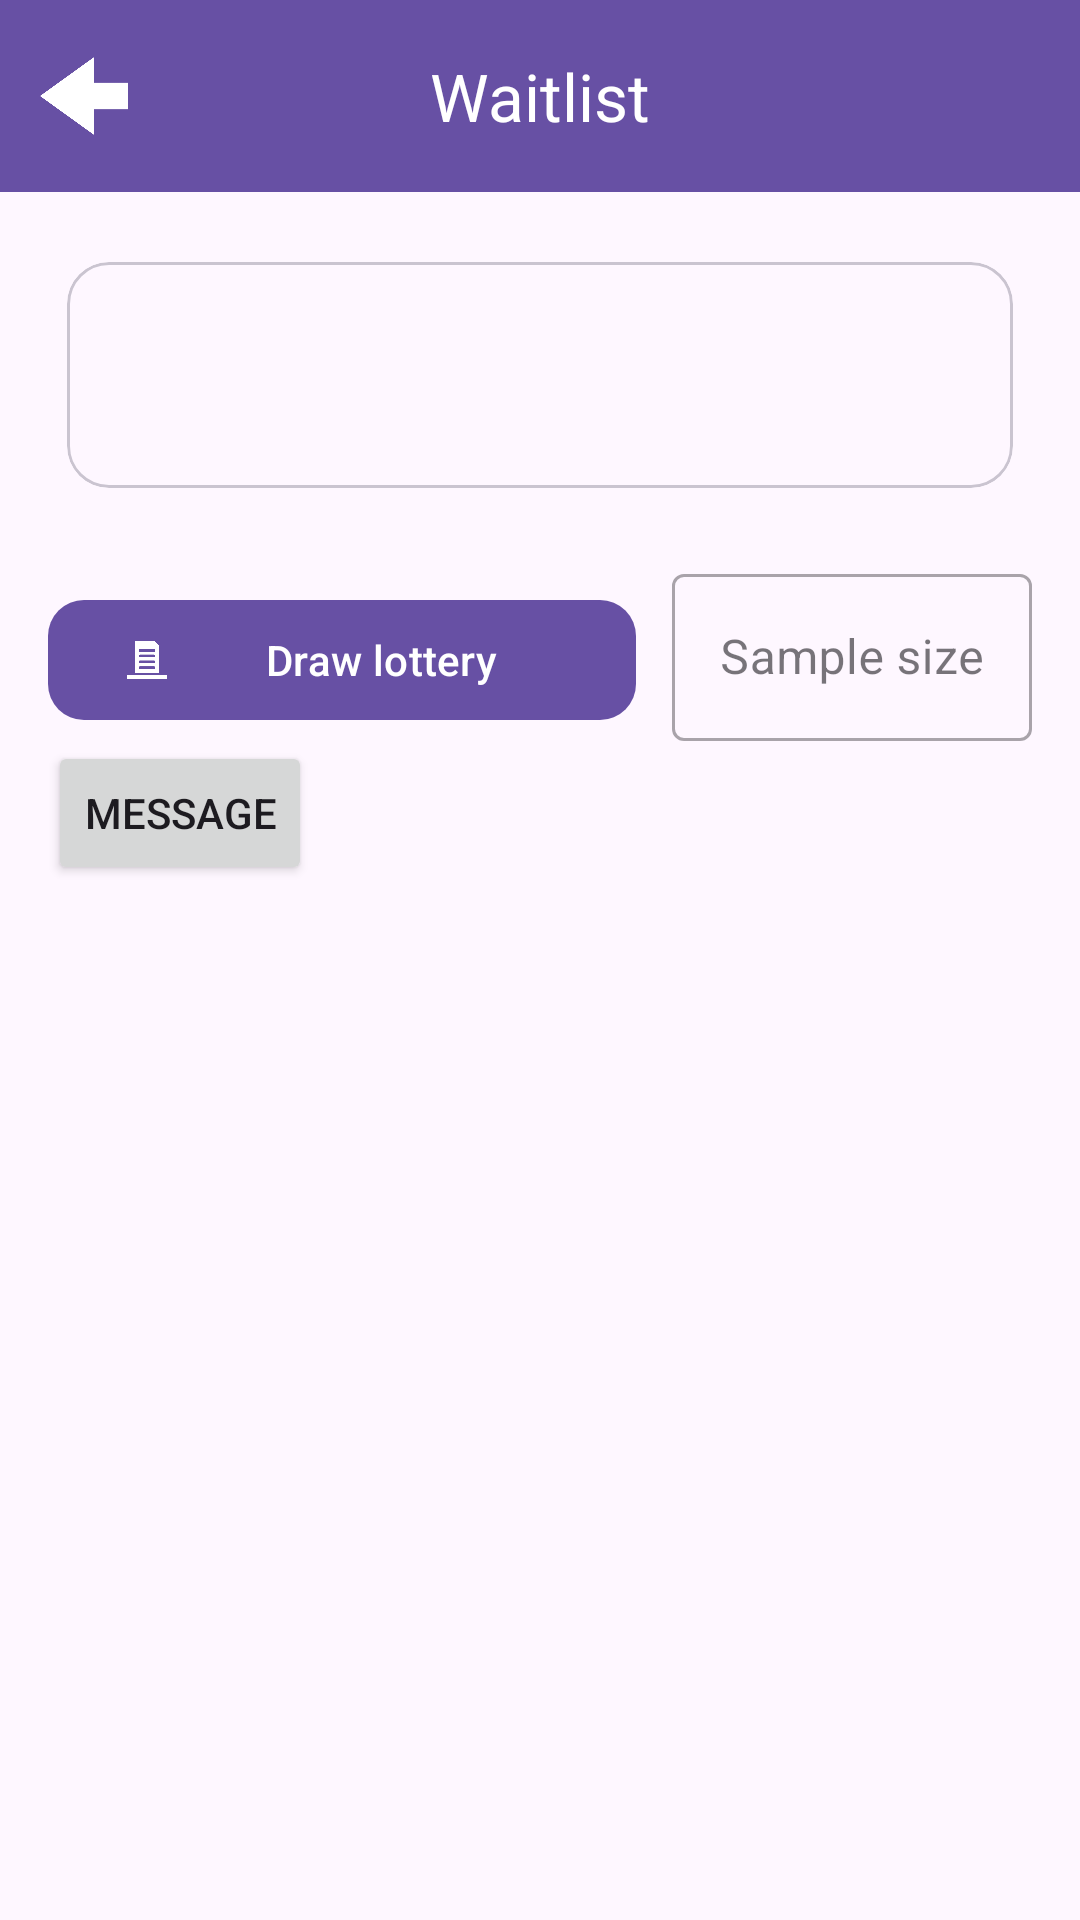

Produce the Android XML layout that renders to this screen, including the resource entries it uses.
<!-- AndroidManifest.xml: application theme Theme.LotteryEventApp -->
<!-- res/layout/lottery.xml -->
<?xml version="1.0" encoding="utf-8"?>
<androidx.coordinatorlayout.widget.CoordinatorLayout
    xmlns:android="http://schemas.android.com/apk/res/android"
    xmlns:app="http://schemas.android.com/apk/res-auto"
    xmlns:tools="http://schemas.android.com/tools"
    android:layout_width="match_parent"
    android:layout_height="match_parent"
    android:fitsSystemWindows="true">

    
    <com.google.android.material.appbar.AppBarLayout
        android:layout_width="match_parent"
        android:layout_height="wrap_content">

        <com.google.android.material.appbar.MaterialToolbar
            android:id="@+id/toolbar"
            android:layout_width="match_parent"
            android:layout_height="?attr/actionBarSize"
            android:background="?attr/colorPrimary"
            app:title="@string/waitlist"
            app:titleTextColor="@color/white"
            app:titleCentered="true"
            app:navigationIcon="@drawable/back_arrow_sized"
            app:navigationIconTint="@android:color/white"/>
    </com.google.android.material.appbar.AppBarLayout>

    
    <LinearLayout
        android:layout_width="match_parent"
        android:layout_height="match_parent"
        android:orientation="vertical"
        app:layout_behavior="@string/appbar_scrolling_view_behavior">

        
        <com.google.android.material.card.MaterialCardView
            android:layout_width="match_parent"
            android:layout_height="wrap_content"
            android:layout_margin="16dp"
            app:cardCornerRadius="14dp"
            app:cardUseCompatPadding="true">

            <LinearLayout
                android:layout_width="match_parent"
                android:layout_height="wrap_content"
                android:orientation="vertical"
                android:padding="16dp">

                <TextView
                    android:id="@+id/tvEventName"
                    android:layout_width="wrap_content"
                    android:layout_height="wrap_content"
                    android:textStyle="bold"
                    android:textSize="20sp"
                    tools:text="Do lottery" />

                <TextView
                    android:id="@+id/tvWaitlistSize"
                    android:layout_width="wrap_content"
                    android:layout_height="wrap_content"
                    android:textAppearance="?attr/textAppearanceBodySmall"
                    android:textColor="?android:attr/textColorSecondary"
                    tools:text="(Swim Lessons • 128 in waitlist)" />
            </LinearLayout>
        </com.google.android.material.card.MaterialCardView>

        
        <LinearLayout
            android:layout_width="match_parent"
            android:layout_height="wrap_content"
            android:orientation="horizontal"
            android:paddingStart="16dp"
            android:paddingEnd="16dp">

            <com.google.android.material.button.MaterialButton
                android:id="@+id/btnDraw"
                android:layout_width="0dp"
                android:layout_height="wrap_content"
                android:layout_weight="1"
                android:text="@string/do_lottery_redraw"
                app:icon="@drawable/lottery"
                app:iconPadding="8dp"
                app:cornerRadius="12dp" />

            <Space
                android:layout_width="12dp"
                android:layout_height="0dp"/>

            <com.google.android.material.textfield.TextInputLayout
                android:id="@+id/tilSample"
                style="@style/Widget.MaterialComponents.TextInputLayout.OutlinedBox"
                android:layout_width="120dp"
                android:layout_height="wrap_content"
                android:hint="@string/sample_size">

                <com.google.android.material.textfield.TextInputEditText
                    android:id="@+id/etSample"
                    android:layout_width="match_parent"
                    android:layout_height="wrap_content"
                    android:inputType="number"
                    tools:text="10"/>
            </com.google.android.material.textfield.TextInputLayout>
        </LinearLayout>

        
        <Button
            android:layout_marginStart="16dp"
            android:layout_marginEnd="16dp"
            android:id="@+id/btnMessageWaitlist"
            android:layout_width="wrap_content"
            android:layout_height="wrap_content"
            android:text="Message"/>

        <androidx.recyclerview.widget.RecyclerView
            android:id="@+id/rvEntrants"
            android:layout_width="match_parent"
            android:layout_height="0dp"
            android:layout_margin="16dp"
            android:layout_weight="1"
            android:clipToPadding="false"
            android:paddingBottom="8dp"
            />
    </LinearLayout>

</androidx.coordinatorlayout.widget.CoordinatorLayout>
<!-- resources referenced by this layout -->
<resources>
  <color name="white">#FFFFFFFF</color>
  <!-- drawable back_arrow_sized (drawable) -->
  <?xml version="1.0" encoding="utf-8"?>
  <layer-list xmlns:android="http://schemas.android.com/apk/res/android">
      
      <item
          android:width="36dp"
          android:height="36dp"
          android:gravity="center">
          <bitmap
              android:src="@drawable/back_arrow"
          android:antialias="true" />
      </item>
  </layer-list>
  <!-- drawable lottery: png bitmap (drawable, 6529 bytes) -->
  <string name="do_lottery_redraw">Draw lottery</string>
  <string name="sample_size">Sample size</string>
  <string name="waitlist">Waitlist</string>
  <style name="Theme.LotteryEventApp" parent="Base.Theme.LotteryEventApp" />
  <!-- drawable back_arrow: png bitmap (drawable, 5897 bytes) -->
  <style name="Base.Theme.LotteryEventApp" parent="Theme.Material3.DayNight.NoActionBar">
          
          
      </style>
</resources>
